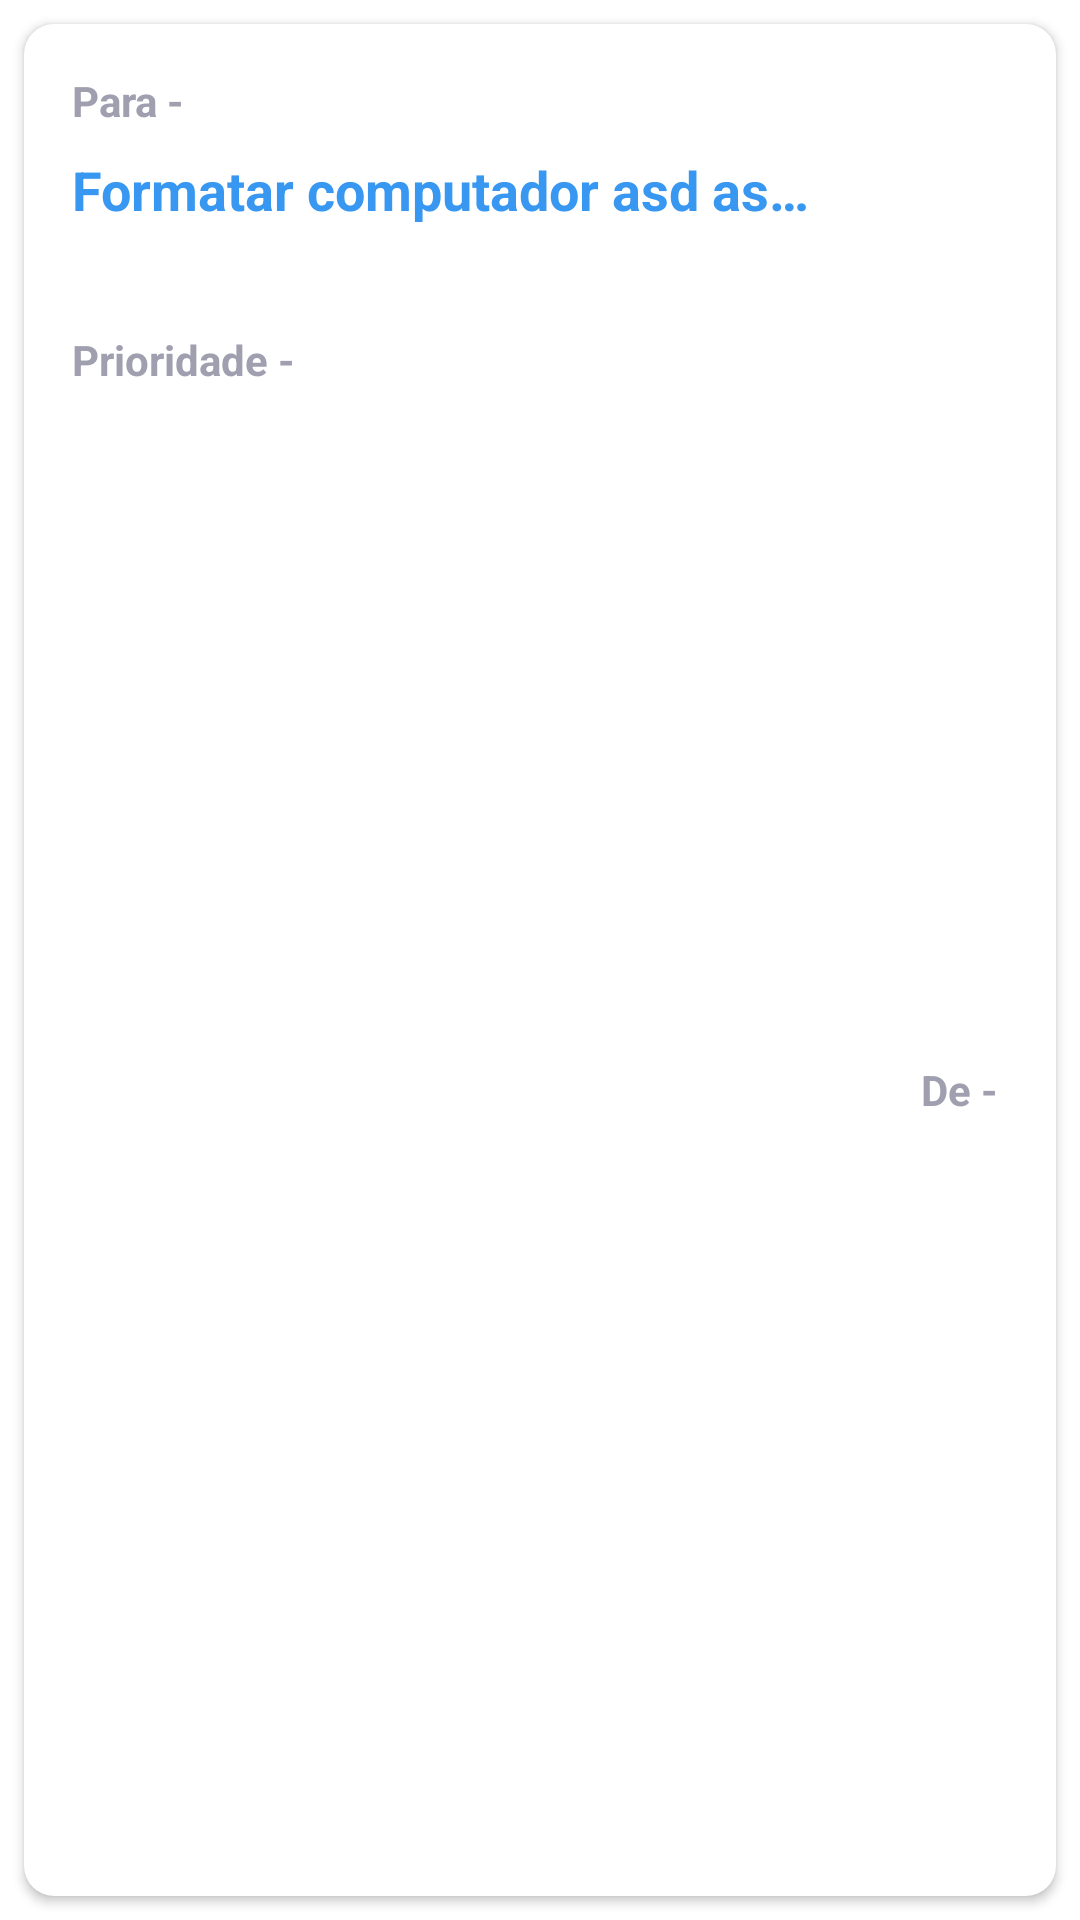

Layout XML and referenced resources for this Android screen:
<!-- AndroidManifest.xml: application theme Theme.MyApplication -->
<!-- res/layout/ticket_item.xml -->
<?xml version="1.0" encoding="utf-8"?>
<LinearLayout
    xmlns:android="http://schemas.android.com/apk/res/android"
    xmlns:tools="http://schemas.android.com/tools"
    android:layout_width="match_parent"
    android:layout_height="wrap_content"
    android:layout_marginStart="16dp"
    android:layout_marginEnd="16dp"
    xmlns:app="http://schemas.android.com/apk/res-auto"
    android:orientation="vertical">

    <androidx.cardview.widget.CardView
        android:id="@+id/container_card_view"
        app:cardCornerRadius="10dp"
        android:layout_margin="8dp"
        android:layout_width="match_parent"
        android:foreground="?android:attr/selectableItemBackground"
        android:clickable="true"
        style="@style/Theme.MyApplication.ContainerInfo"
        android:layout_height="match_parent">
        <androidx.constraintlayout.widget.ConstraintLayout
            android:padding="16dp"
            android:layout_width="match_parent"
            android:layout_height="match_parent">

            <TextView
                android:id="@+id/badge"
                android:layout_width="wrap_content"
                android:layout_height="wrap_content"
                android:drawableStart="@drawable/ic_circle"
                android:drawablePadding="2dp"
                android:drawableTint="@color/green_ufca"
                android:visibility="gone"
                tools:visibility="visible"
                android:text=""
                android:textSize="8sp"
                app:layout_constraintBottom_toBottomOf="@+id/para"
                app:layout_constraintEnd_toEndOf="parent"
                app:layout_constraintHorizontal_bias="1.0"
                app:layout_constraintStart_toEndOf="@+id/para"
                app:layout_constraintTop_toTopOf="parent" />

            <TextView
                style="@style/Theme.MyApplication.ContainerInfo.Text.Others"
                android:id="@+id/priority_static"
                android:layout_width="wrap_content"
                android:layout_height="wrap_content"
                android:layout_marginTop="8dp"
                android:text="Prioridade - "
                android:textStyle="bold"
                app:layout_constraintStart_toStartOf="parent"
                app:layout_constraintTop_toBottomOf="@+id/data" />

            <TextView
                style="@style/Theme.MyApplication.ContainerInfo.Text.Others"
                android:id="@+id/de"
                android:layout_width="wrap_content"
                android:layout_height="wrap_content"
                android:ellipsize="end"
                android:maxLines="1"
                android:maxEms="10"
                android:text=""
                android:textStyle="bold"
                app:layout_constraintBottom_toBottomOf="parent"
                app:layout_constraintEnd_toEndOf="parent"
                app:layout_constraintTop_toTopOf="@+id/priority"
                tools:text="Maria Joselândia mendes Alencar"/>

            <TextView
                style="@style/Theme.MyApplication.ContainerInfo.Text.Others"
                android:id="@+id/data"
                android:layout_width="wrap_content"
                android:layout_height="wrap_content"
                android:layout_marginTop="8dp"
                android:drawableStart="@drawable/ic_baseline_calendar_today_24"
                android:drawablePadding="2dp"
                android:maxLength="10"
                android:text=""
                android:textStyle="bold"
                app:layout_constraintStart_toStartOf="parent"
                app:layout_constraintTop_toBottomOf="@+id/description"
                tools:text="12/12/2022" />

            <TextView
                style="@style/Theme.MyApplication.ContainerInfo.Text.Others"
                android:id="@+id/para"
                android:layout_width="wrap_content"
                android:layout_height="wrap_content"
                android:text=""
                android:textStyle="bold"
                app:layout_constraintStart_toEndOf="@+id/textView4"
                app:layout_constraintTop_toTopOf="parent"
                tools:text="José Ulisses da Silva Filho" />

            <TextView
                style="@style/Theme.MyApplication.ContainerInfo.Text.Others"
                android:id="@+id/number"
                android:layout_width="wrap_content"
                android:layout_height="wrap_content"
                android:layout_marginStart="8dp"
                android:text=""
                android:textSize="12sp"
                android:textStyle="bold"
                app:layout_constraintBottom_toBottomOf="@+id/description"
                app:layout_constraintEnd_toEndOf="parent"
                app:layout_constraintHorizontal_bias="0.0"
                app:layout_constraintStart_toEndOf="@+id/description"
                app:layout_constraintTop_toTopOf="@+id/description"
                tools:text="#123456" />

            <TextView
                style="@style/Theme.MyApplication.ContainerInfo.Text.Others"
                android:id="@+id/priority"
                android:layout_width="wrap_content"
                android:layout_height="wrap_content"
                android:text=""
                android:textStyle="bold"
                app:layout_constraintBottom_toBottomOf="@+id/priority_static"
                app:layout_constraintStart_toEndOf="@+id/priority_static"
                app:layout_constraintTop_toTopOf="@+id/priority_static"
                tools:text="Normal" />

            <TextView
                android:id="@+id/description"
                android:layout_width="wrap_content"
                android:layout_height="wrap_content"
                android:layout_marginTop="8dp"
                android:ellipsize="end"
                android:maxLines="1"
                android:maxEms="12"
                android:text="Formatar computador asd assd assd asds assd asd aassd asd assd"
                android:textAllCaps="false"
                style="@style/Theme.MyApplication.ContainerInfo.NumberTicket"
                android:textSize="18sp"
                android:textStyle="bold"
                app:layout_constraintStart_toStartOf="parent"
                app:layout_constraintTop_toBottomOf="@+id/textView4" />

            <TextView
                style="@style/Theme.MyApplication.ContainerInfo.Text.Others"
                android:layout_width="wrap_content"
                android:layout_height="wrap_content"
                android:text="De - "
                android:textStyle="bold"
                app:layout_constraintBottom_toBottomOf="@+id/de"
                app:layout_constraintEnd_toStartOf="@+id/de"
                app:layout_constraintTop_toTopOf="@+id/de" />

            <TextView
                style="@style/Theme.MyApplication.ContainerInfo.Text.Others"
                android:id="@+id/textView4"
                android:layout_width="wrap_content"
                android:layout_height="wrap_content"
                android:text="Para - "
                android:textStyle="bold"
                app:layout_constraintStart_toStartOf="parent"
                app:layout_constraintTop_toTopOf="parent" />
        </androidx.constraintlayout.widget.ConstraintLayout>



    </androidx.cardview.widget.CardView>

</LinearLayout>
<!-- resources referenced by this layout -->
<resources>
  <color name="green_ufca">#92bc45</color>
  <!-- drawable ic_baseline_calendar_today_24 (drawable) -->
  <vector android:height="10dp" android:tint="?attr/colorOnSecondary"
      android:viewportHeight="24" android:viewportWidth="24"
      android:width="10dp" xmlns:android="http://schemas.android.com/apk/res/android">
      <path android:fillColor="@android:color/white" android:pathData="M20,3h-1L19,1h-2v2L7,3L7,1L5,1v2L4,3c-1.1,0 -2,0.9 -2,2v16c0,1.1 0.9,2 2,2h16c1.1,0 2,-0.9 2,-2L22,5c0,-1.1 -0.9,-2 -2,-2zM20,21L4,21L4,8h16v13z"/>
  </vector>
  <!-- drawable ic_circle (drawable) -->
  <?xml version="1.0" encoding="utf-8"?>
  <layer-list xmlns:android="http://schemas.android.com/apk/res/android">
      <item>
          <shape android:shape="oval">
              <solid android:color="@color/white"/>
              <size android:width="10dp" android:height="10dp"/>
          </shape>
      </item>
  
  </layer-list>
  <style name="Theme.MyApplication.ContainerInfo">
          <item name="android:background">@color/white</item>
          <item name="android:backgroundTint">@color/white</item>
      </style>
  <style name="Theme.MyApplication.ContainerInfo.NumberTicket">
          <item name="android:textColor">@color/blue_enabled</item>
      </style>
  <style name="Theme.MyApplication.ContainerInfo.Text.Others">
          <item name="android:textColor">@color/textGray</item>
      </style>
  <style name="Theme.MyApplication" parent="Theme.MaterialComponents.DayNight.NoActionBar">
          
          <item name="colorPrimary">@color/blue_enabled</item>
          <item name="colorPrimaryVariant">@color/white</item>
          <item name="colorOnPrimary">@color/gray</item>
          <item name="background">@color/white</item>
          
          <item name="colorSecondary">@color/white</item>
          <item name="colorSecondaryVariant">@color/background_ticket_details</item>
          <item name="colorOnSecondary">@color/black</item>
          
          <item name="android:statusBarColor">?attr/colorPrimary</item>
          
      </style>
  <color name="white">#FFFFFFFF</color>
  <color name="blue_enabled">#3897F0</color>
  <color name="textGray">#9f9faf</color>
  <color name="gray">#FAFAFA</color>
  <color name="background_ticket_details">#eeeeee</color>
  <color name="black">#FF000000</color>
</resources>
